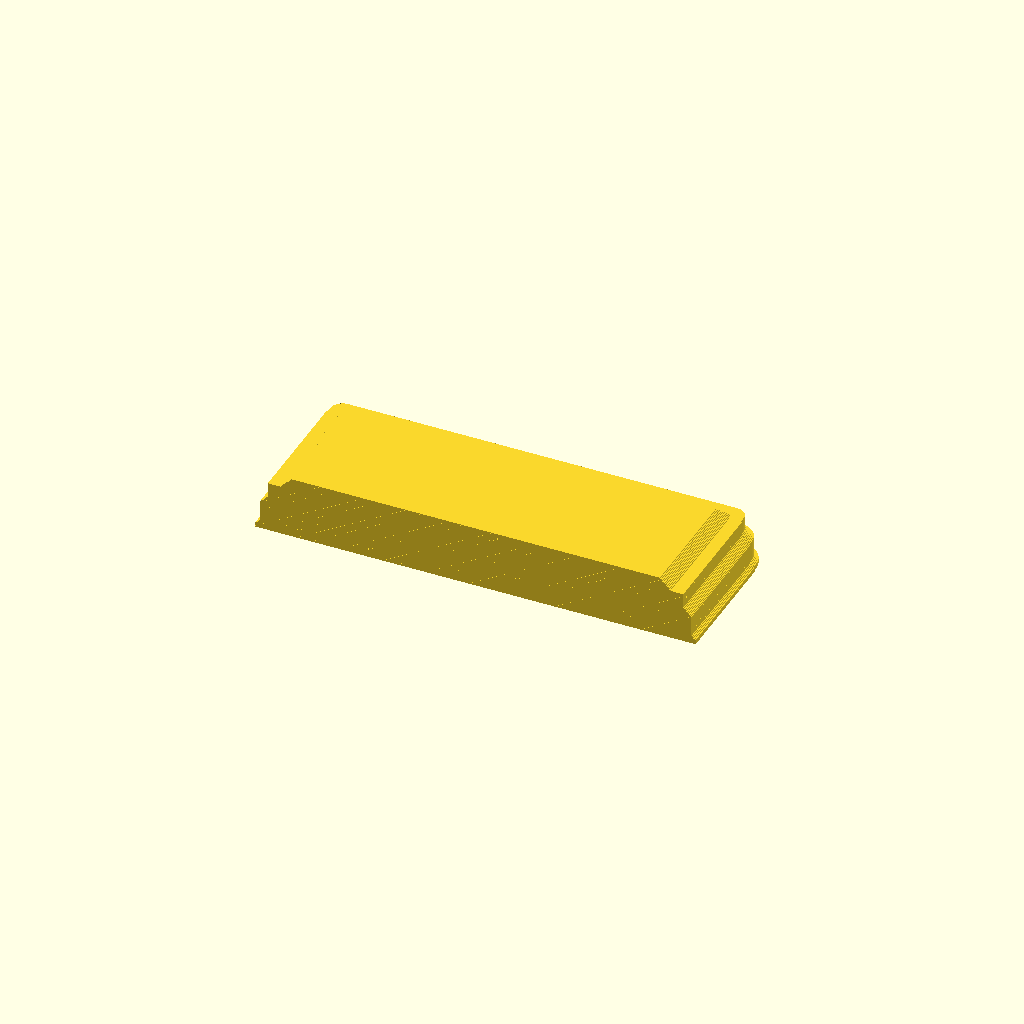
Cell 1 — every parameter at its default value.
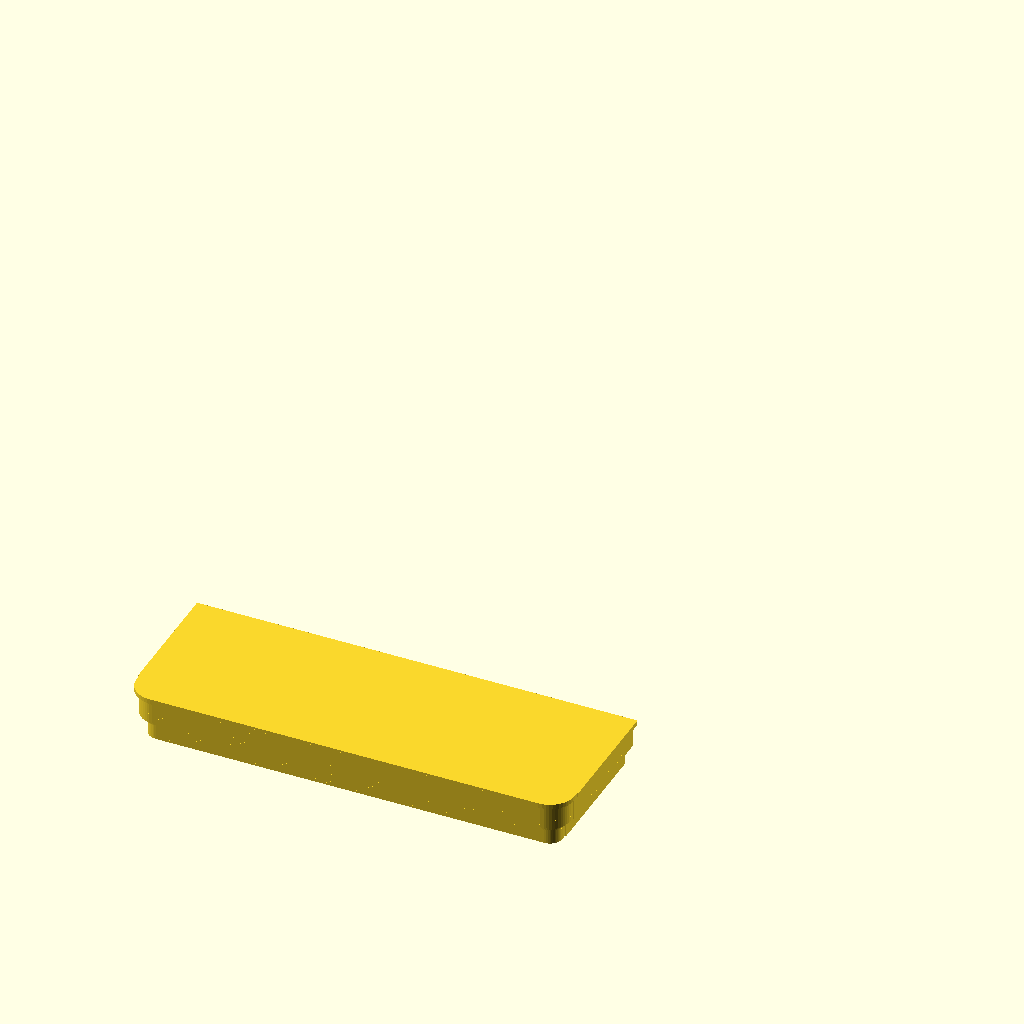
Cell 2: the same model with print = false.
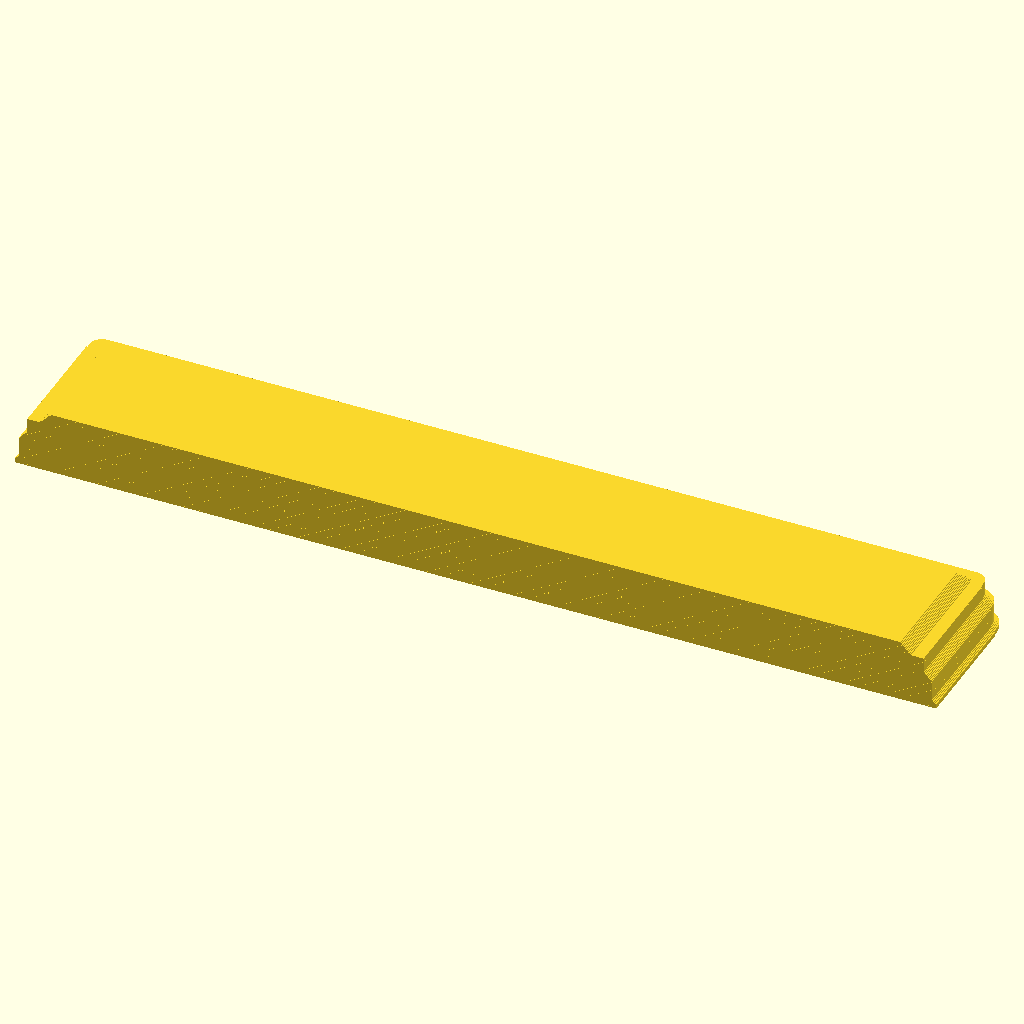
Cell 3 — cells set to 2, the other parameters unchanged.
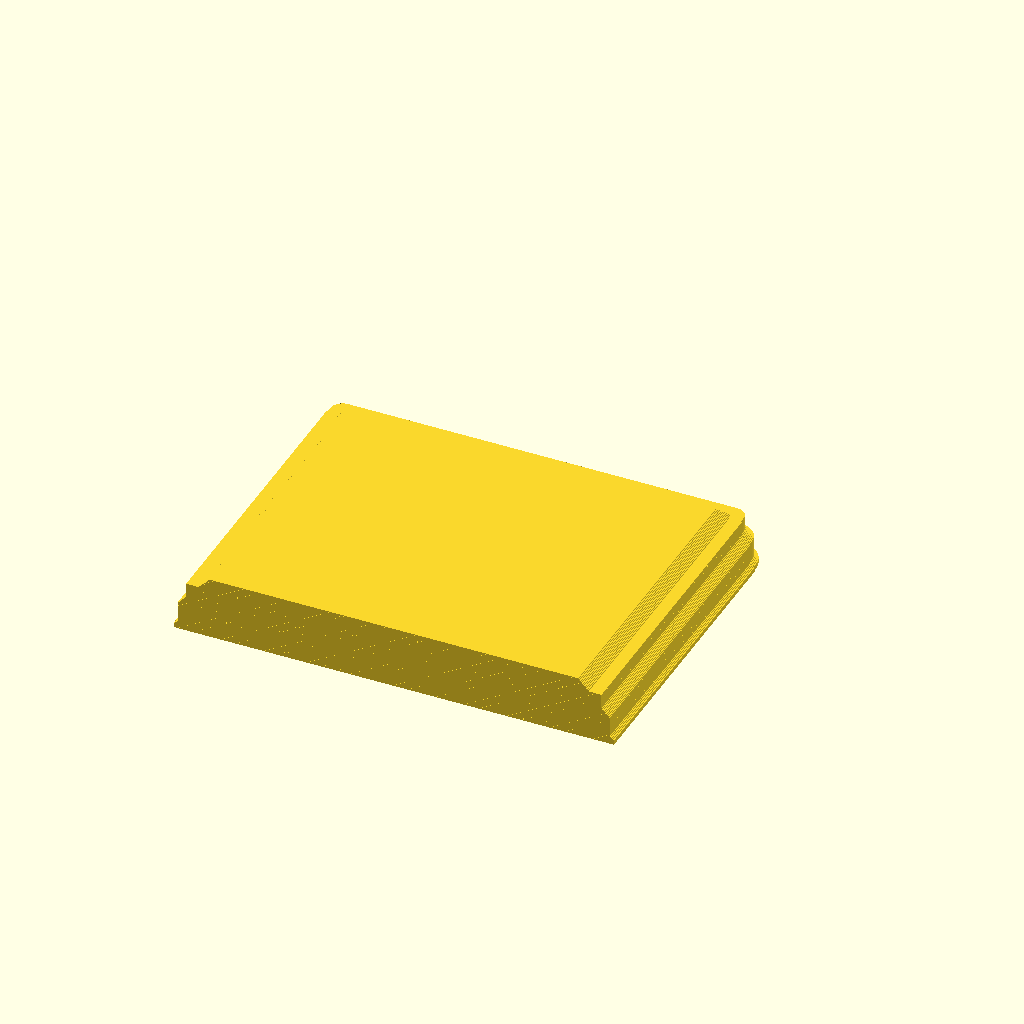
Cell 4: the same model with depth = 30.6.
All cells are drawn from one camera (rotation 55°, 0°, 25°, orthographic, colour scheme Cornfield), so only the parameter changes between them.
Source of the model, generator/scad/lip_plug.scad:
// Lip plug label for light bins without the flex groove (2026-11-02; after the MakerWorld "Gridfinity Snap-In
// Label", which fits our lip to 0.05 mm): a solid block in the front of the lip, from side wall to side wall, its front
// following the lip's inner face down to the bulge, so it sits on the bulge's 45 deg shoulder and cannot drop in; its
// ends press on the side walls' lip by fit / 2 each (the bendy walls hold it). It fills the stacking zone: nothing
// stacks on a bin with a plug. Labels the full width, so for 1- and 2-wide bins.
//
// Lip (scad/label_clip.scad; y inwards from the outer face, z down from the lip top): 0.69 at the top, 45 deg to 1.91
// at -1.22, vertical to -2.99, 45 deg to the bulge 2.63 at -3.71, vertical to -4.94, then back to the wall underneath.
//
// Printed upside down: the top face (text cut into it) on the bed.
//   openscad -D cells=1 -D fit=0.2 -o lip-plug-1.stl lip_plug.scad
// DejaVu Sans: from the system fonts (fonts-dejavu in the OpenSCAD image)

cells = 1;           // bin width in cells
fit = 0.2;           // press fit at the side walls (total)
clr = 0.08;          // gap to the front wall's lip
depth = 15.3;        // inner edge from the outer face
top = -0.55;         // top face below the lip top
bottom = -6.0;       // body bottom (inside the bulge)
txt = "";
txt_size = 6;
txt_depth = 0.4;
EF = 0.3;            // bed edge chamfer
print = true;

$fn = 48;
R = 3.75;
DZ = 0.1;
BW0 = 42 * cells - 0.5; BD = 42 - 0.5;
BW = BW0 + fit;      // follow the lip of a bin this much wider: the ends press by fit / 2

module outline() { offset(r = R) offset(delta = -R) square([BW, BD], center = true); }
module outline0() { offset(r = R) offset(delta = -R) square([BW0, BD], center = true); }
// the lip's inner face at depth z, plus clr; under the bulge the body steps in to 3.75 and chamfers to the bottom
function lip(z) = z >= -1.22 ? 0.69 - z : z >= -2.99 ? 1.91 : z >= -3.71 ? 1.91 + (-2.99 - z) : 2.63;
function yf(z) = z >= -4.96 ? lip(z) + clr : 3.75 + (-4.96 - z);

// the bed edge (top face) chamfered by EF against elephant foot
function ye(z) = yf(z) + max(0, EF - (top - z));
// press only on the straight side walls: the bin's corners do not give (2026-11-03: the 2-wide fit 0.2 would not go in)
module slice(z) {
  intersection() {
    union() {
      offset(r = -ye(z)) outline0();
      intersection() { offset(r = -ye(z)) outline(); translate([-BW, -BD / 2 + R + 0.5]) square([2 * BW, BD]); }
    }
    translate([-BW0, -BD / 2]) square([2 * BW0, depth]);
  }
}

module plug() {
  difference() {
    for (z = [bottom : DZ : top - DZ / 2]) translate([0, 0, z]) linear_extrude(DZ + 0.002) slice(z + DZ / 2);
    // the lip is flat at the top over each joint (7.6 wide, to 1.91 at -1.1 to -0.5): a notch there
    for (j = [1 : 1 : cells - 1]) translate([-BW0 / 2 - 0.25 + 42 * j - 4.2, -BD / 2 - 1, -1.35]) cube([8.4, 1 + 1.91 + clr + 0.1, 2]);
    if (txt != "") translate([0, -BD / 2 + (yf(top) + depth) / 2, top - txt_depth]) linear_extrude(txt_depth + 0.01)
      text(txt, size = txt_size, font = "DejaVu Sans", halign = "center", valign = "center");
    // the same mark in the bottom face (up when printed, hidden in the bin), so it shows in the slicer and on the plate
    // (the bed-face mark can't be seen in an STL viewer)
    if (txt != "") translate([0, -BD / 2 + (yf(bottom) + depth) / 2, bottom - 0.01]) linear_extrude(txt_depth + 0.01)
      mirror([0, 1]) text(txt, size = txt_size, font = "DejaVu Sans", halign = "center", valign = "center");
  }
}

if (print == true) rotate([180, 0, 0]) translate([0, 0, -top]) plug(); else if (print == false) plug();   // print = false: seated, z 0 at the lip top
Customizer parameters (derived from the source; name, type, default, range or options):
cells: number, default 1
fit: number, default 0.2
clr: number, default 0.08
depth: number, default 15.3
top: number, default -0.55
bottom: number, default -6
txt: string, default ""
txt_size: number, default 6
txt_depth: number, default 0.4
EF: number, default 0.3
print: bool, default true
R: number, default 3.75
DZ: number, default 0.1
